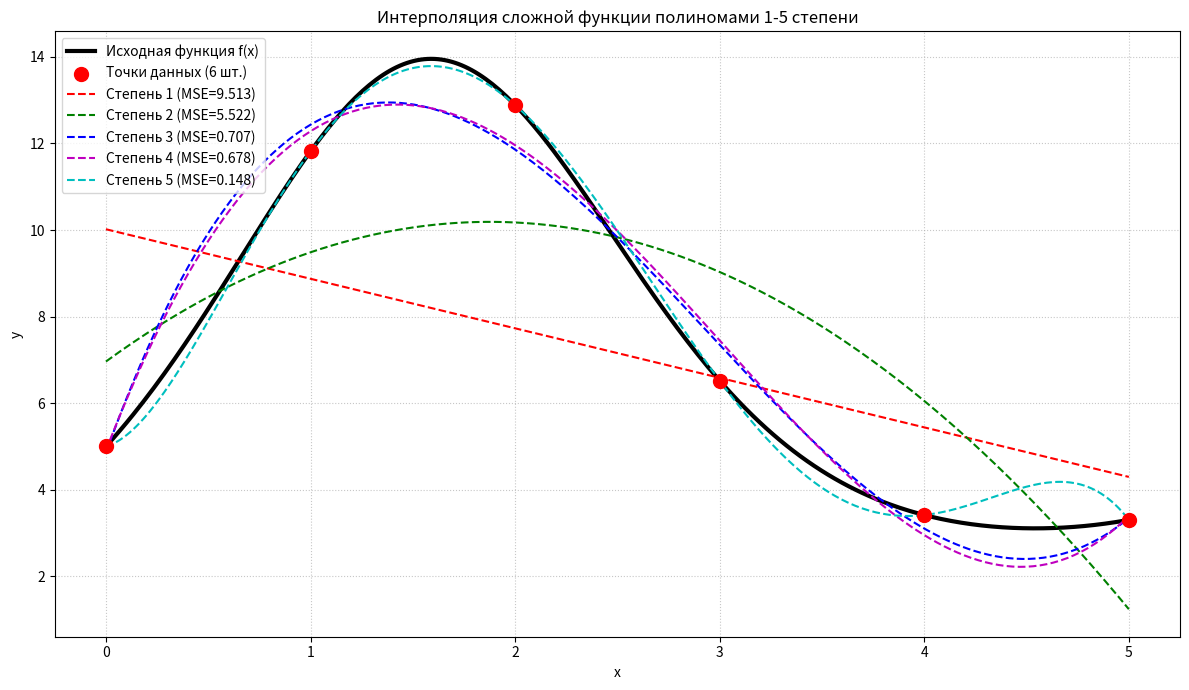

This figure's Python source:
import numpy as np
import matplotlib.pyplot as plt


# Исходная функция для аппроксимации
def f(x):
    return np.sin(x / 5) * np.exp(x / 10) + 5 * np.exp(np.sin(x))


# Собираем матрицу A вручную: столбцы 1, x, x^2, ..., x^degree
def build_matrix(x, degree):
    a = np.ones((len(x), 1))
    for i in range(1, degree + 1):
        a = np.column_stack((a, x ** i))
    return a


# Находим коэффициенты полинома
def fit_polynomial(x_data, y_data, degree):
    a = build_matrix(x_data, degree)
    # lstsq возвращает кучу всего, но нам нужен только вектор w
    w = np.linalg.lstsq(a, y_data, rcond=None)[0]
    return w


# Считаем значения полинома в точках x
def predict_polynomial(x, w):
    degree = len(w) - 1
    a = build_matrix(x, degree)
    return a @ w


# Среднеквадратичная ошибка
def mse(y_true, y_pred):
    return np.mean((y_true - y_pred) ** 2)


def main():
    # Точки, по которым строим полиномы
    x_data = np.linspace(0, 5, 6)
    y_data = f(x_data)

    # Гладкая сетка для красивого графика
    x_plot = np.linspace(0, 5, 300)
    y_true = f(x_plot)

    # Цвета для линий
    colors = ['r', 'g', 'b', 'm', 'c']

    plt.figure(figsize=(12, 7))
    plt.plot(x_plot, y_true, 'k-', linewidth=3, label='Исходная функция f(x)')
    plt.scatter(x_data, y_data, color='red', s=100, zorder=5,
                label='Точки данных (6 шт.)')

    print("=" * 50)
    print(f"{'Степень':<10} {'Коэф.':<10} {'MSE':<15}")
    print("=" * 50)

    # Пробегаемся по степеням от 1 до 5
    for deg, color in zip([1, 2, 3, 4, 5], colors):
        w = fit_polynomial(x_data, y_data, deg)
        y_pred = predict_polynomial(x_plot, w)
        error = mse(y_true, y_pred)

        print(f"{deg:<10} {len(w):<10} {error:<15.6f}")

        plt.plot(x_plot, y_pred, color=color, linestyle='--', linewidth=1.5,
                 label=f'Степень {deg} (MSE={error:.3f})')

    print("=" * 50)

    # Покажем коэффициенты для 5-й степени
    w5 = fit_polynomial(x_data, y_data, 5)
    print("\nКоэффициенты для степени 5:")
    for i in range(len(w5)):
        print(f"  w{i} = {w5[i]:+.6f}")

    plt.title('Интерполяция сложной функции полиномами 1-5 степени')
    plt.xlabel('x')
    plt.ylabel('y')
    plt.legend(loc='upper left')
    plt.grid(True, linestyle=':', alpha=0.7)
    plt.tight_layout()
    plt.show()


if __name__ == "__main__":
    main()
